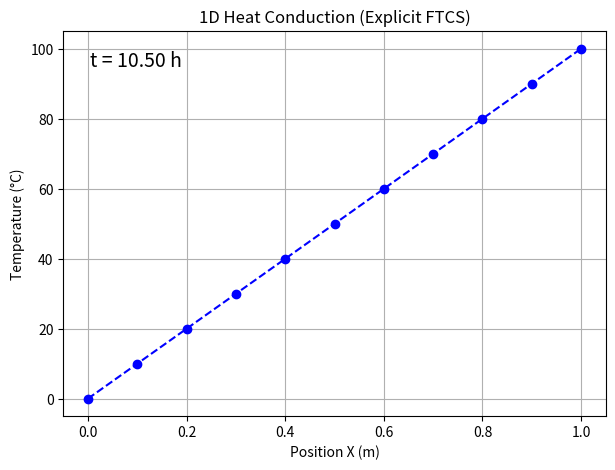

This figure's Python source:
# -*- coding: utf-8 -*-
# ============================================================
# 1次元熱伝導方程式（拡散方程式）の陽解法（FTCS）実装 + 可視化/保存
# ------------------------------------------------------------
# 【理論メモ（要点）】
# • 連続方程式（棒の温度 u(x,t)）:
#     ∂u/∂t = χ ∂²u/∂x²,  0≤x≤L, t≥0
#   ここで χ は温度伝導率（thermal diffusivity）。
#
# • 離散化（等間隔格子, Δx, Δt）:
#     時間: t_j = j Δt,   空間: x_i = i Δx
#     FTCS（Forward-Time, Central-Space）:
#       u_i^{j+1} = u_i^j + R (u_{i+1}^j - 2u_i^j + u_{i-1}^j)
#     ただし R = χ Δt / (Δx)^2  は無次元の安定性パラメータ。
#
# • 安定性（フォン・ノイマン解析）:
#     1次元FTCSは 0 ≤ R ≤ 1/2 で安定（R>1/2 で発散）。
#     本コードでは validate_parameters() で R≤0.5 を検証して防御。
#
# • 境界条件（Dirichlet）:
#     左端 x=0: u=0,  右端 x=L: u=max_temperature を全時刻で固定。
#     内部点だけを更新し、境界は毎時刻コピー（Dirichletの標準的取り扱い）。
#
# • 初期条件:
#     t=0 における内部温度を 0 とする（境界以外）。
#
# • 近似の精度:
#     時間方向 O(Δt), 空間方向 O((Δx)^2) の局所離散化誤差。
#     収束は R を満たし Δt, Δx → 0 で所望の連続解に近づく。
# ============================================================

import matplotlib.pyplot as plt
import numpy as np
from matplotlib.animation import ArtistAnimation

# --- 定数定義 ---
# 生成するアニメーションGIFファイルのパス
ANIMATION_GIF_PATH = "./animation.gif"
# 計算結果を出力するテキストファイルのパス
RESULT_FILE_PATH = "./calculated_result.txt"


def set_initial_condition(u: np.ndarray) -> None:
    """
    初期条件 (時刻 t=0) を設定する。

    理論背景:
    - 初期値問題として、内部点の u(x,0) を与える必要がある。
    - ここでは「棒内部は0℃」という単純なステップ初期条件。
      （境界の温度は別関数で時刻全体にわたり固定する）

    Args:
        u (np.ndarray):
            温度分布を格納する2次元NumPy配列。
            形状は (空間格子点数 M+1, 時間ステップ数 N+1)。
            u[1:-1, 0] の要素が変更される（内部点の t=0）。
    """
    # u[空間点i, 時間点j]
    # 境界 (i=0 と i=M) を除く内部格子点 (i=1 から M-1) の
    # 時刻 j=0 における温度を 0.0 に設定。
    u[1:-1, 0] = 0.0


def set_boundary_condition(u: np.ndarray, max_temperature: float) -> None:
    """
    Dirichlet 境界条件（全時刻 t≥0）を設定する。

    理論背景:
    - FTCS では境界点は式の右辺に含めるだけであり、境界の値は毎時刻「既知値」として扱う。
      Dirichlet の場合、各時刻で端点を直接上書きするのが正道。

    Args:
        u (np.ndarray):
            温度分布 2D 配列。u[0, :] と u[-1, :] を時刻全体で設定する。
        max_temperature (float):
            右端 (x=L) に課す温度 [℃]（時間不変）。
    """
    # 左端（i=0）を全時刻で 0℃
    u[0, :] = 0.0
    # 右端（i=M, インデックス -1）を全時刻で max_temperature℃
    u[-1, :] = max_temperature


def calculate_diffusion_equation(
    M: int, N: int, R: float, max_temperature: float
) -> np.ndarray:
    """
    1次元熱伝導方程式を陽解法（FTCS）で時間前進させる。

    差分スキーム（内部点 i=1..M-1）:
        u[i, j+1] = (1 - 2R) * u[i, j] + R * (u[i+1, j] + u[i-1, j])

    安定性:
        R = χ Δt / (Δx)^2 で、0 ≤ R ≤ 1/2 が必要（1D）。

    Args:
        M (int): 空間方向の格子分割数（節点は M+1）
        N (int): 時間方向のステップ数（時間点は N+1）
        R (float): 安定性パラメータ（χ Δt / Δx^2）
        max_temperature (float): 右端の境界温度 [℃]

    Returns:
        np.ndarray: 温度分布 u（形状: (M+1, N+1)）
    """
    # 温度配列をゼロ初期化（列: 時間、行: 空間）
    u = np.zeros((M + 1, N + 1))

    # 初期条件と境界条件を設定
    set_initial_condition(u)
    set_boundary_condition(u, max_temperature)

    # 時間前進: j=0..N-1
    for j in range(N):
        # 内部点 i=1..M-1 をFTCSで更新
        # 注）境界は毎時刻すでに既知（Dirichlet）なので、ここでは触れない
        for i in range(1, M):
            # FTCS（Forward Time, Central Space）
            # u[i, j+1] = u[i, j] + R (u[i+1, j] - 2u[i, j] + u[i-1, j])
            #           = (1-2R) u[i,j] + R (u[i+1,j] + u[i-1,j])
            u[i, j + 1] = (1.0 - 2.0 * R) * u[i, j] + R * (u[i + 1, j] + u[i - 1, j])

        # もし時間依存の境界条件を扱う場合は、このループ末尾で
        # set_boundary_condition(u, ...) を呼ぶと「全時刻での境界の再設定」になる。
        # （本例は時間不変なので毎回の再設定は不要）

        # 【参考】ベクトル化（高速化）案（同じ計算式を一括評価）:
        # u[1:M, j+1] = (1-2*R)*u[1:M, j] + R*(u[2:M+1, j] + u[0:M-1, j])

    return u


def animate_results(u: np.ndarray, grid_space: float, time_delta: float) -> None:
    """
    計算結果 u(x_i, t_j) の時間発展をアニメーション（GIF）にする。

    可視化上の留意:
      • ArtistAnimation は「各フレームで更新する Artist のリスト」を受け取る設計。
      • 物理軸は x=iΔx（横軸）、縦軸は温度 u（縦軸）。
      • GIF の単位時間（frame interval）は可視化用の擬似時間。

    Args:
        u (np.ndarray): 温度分布（形状: (M+1, N+1)）
        grid_space (float): Δx [m]
        time_delta (float): Δt [h]（可視化テキスト表示用）
    """
    # 時間を先頭次元にする（フレームループを回しやすい）
    u_transposed = u.T  # 形状: (N+1, M+1)

    # x座標の物理位置（0, Δx, 2Δx, ...）
    x_values = np.arange(u.shape[0]) * grid_space  # 長さ: M+1

    fig, ax = plt.subplots(figsize=(7, 5))
    ax.set_xlabel("Position X (m)")
    ax.set_ylabel("Temperature (°C)")
    ax.set_title("1D Heat Conduction (Explicit FTCS)")
    ax.grid(True)

    frames = []
    for j, temperature_profile in enumerate(u_transposed):
        # 温度分布のプロット（折れ線 + マーカー）
        (line,) = ax.plot(
            x_values,
            temperature_profile,
            linestyle="--",
            marker="o",
            color="b",
        )
        # 時刻表示（可視化用の注記）
        time_text = ax.text(
            0.05,
            0.95,
            f"t = {j * time_delta:.2f} h",
            transform=ax.transAxes,
            fontsize=14,
            verticalalignment="top",
        )
        frames.append([line, time_text])

    # フレーム → アニメーション
    anim = ArtistAnimation(fig, frames, interval=100)
    anim.save(ANIMATION_GIF_PATH, writer="pillow")
    plt.close(fig)
    print(f"アニメーションを {ANIMATION_GIF_PATH} に保存しました。")


def save_results_to_file(u: np.ndarray, params: dict) -> None:
    """
    計算結果 u と使用パラメータをテキストに保存（再現性のために重要）。

    理論・実務の観点:
      • R, Δx, Δt, χ のセットアップは可換ではないため、記録がないと再現不能。
      • データは行=空間, 列=時間の行列として保存（視覚・解析の都合で選択可能）。

    Args:
        u (np.ndarray): 温度分布（形状: (M+1, N+1)）
        params (dict): 計算パラメータ
    """
    with open(RESULT_FILE_PATH, "w", encoding="utf-8") as file:
        file.write("# Calculated result of 1D Heat Conduction (Explicit Method)\n\n")
        file.write("# Parameters:\n")
        for key, value in params.items():
            file.write(f"#   {key}: {value}\n")
        file.write("\n# Matrix U (u[space, time]):\n")
        # 数値行列の保存（%.6f で等幅っぽくし読みやすさ確保）
        np.savetxt(file, u, fmt="%.6f")
    print(f"計算結果を {RESULT_FILE_PATH} に保存しました。")


def validate_parameters(R: float) -> None:
    """
    安定性条件（R ≤ 0.5）を検証。違反時は例外を送出。

    理論背景（フォン・ノイマン法）:
      • 1D FTCS の増幅因子 G(k) = 1 - 4R sin²(kΔx/2)
      • 安定のためには |G(k)| ≤ 1 が全 k で必要 ⇒ 0 ≤ R ≤ 1/2

    Args:
        R (float): R = χ Δt / (Δx)^2

    Raises:
        ValueError: R>0.5 の場合（Δt を小さく/Δx を大きく等の調整を促す）
    """
    if R > 0.5:
        error_message = (
            f"安定性条件を満たしていません (R = {R:.4f} > 0.5)。\n"
            f"time_delta (Δt) を小さくするか、grid_space (Δx) を大きくしてください。"
        )
        raise ValueError(error_message)


if __name__ == "__main__":
    """
    メイン実行ブロック。
    • 手順:
        1) パラメータ設定  →  2) R 計算 & 安定性チェック
        3) 計算（FTCS）    →  4) アニメーション出力
        5) 数値とパラメータの保存
    • 参考:
        L = M * Δx を 1 とみなす場合は、(M, Δx) の組を調整して L=1 を満たせばよい。
    """
    # --- 計算パラメータの設定 ---
    params = {
        "grid_counts_x": 10,  # M: 空間分割数（節点は M+1）
        "grid_counts_t": 150,  # N: 時間ステップ数（時間点は N+1）
        "grid_space": 0.1,  # Δx [m]
        "time_delta": 0.07,  # Δt [h]
        "thermal_diffusivity": 0.07,  # χ [m^2/h]
        "max_temperature": 100.0,  # 右端境界温度 [℃]
    }
    # --- R の計算（χ Δt / Δx^2）
    R = (
        params["thermal_diffusivity"]
        * params["time_delta"]
        / (params["grid_space"] ** 2)
    )
    print(f"安定性パラメータ R = {R:.4f}")

    try:
        # 安定性チェック
        validate_parameters(R)

        print("計算を開始します...")
        # 拡散方程式（FTCS）を実行
        u_result = calculate_diffusion_equation(
            M=params["grid_counts_x"],
            N=params["grid_counts_t"],
            R=R,
            max_temperature=params["max_temperature"],
        )
        print("計算が完了しました。")

        print("結果をアニメーション化・保存します...")
        animate_results(
            u_result,
            grid_space=params["grid_space"],
            time_delta=params["time_delta"],
        )

        # 結果とパラメータを保存（再現性確保）
        save_results_to_file(u_result, params)

        print("すべての処理が完了しました。")
    except ValueError as e:
        # R の検証エラー（安定性を外れた設定）
        print(f"エラー: {e}")
